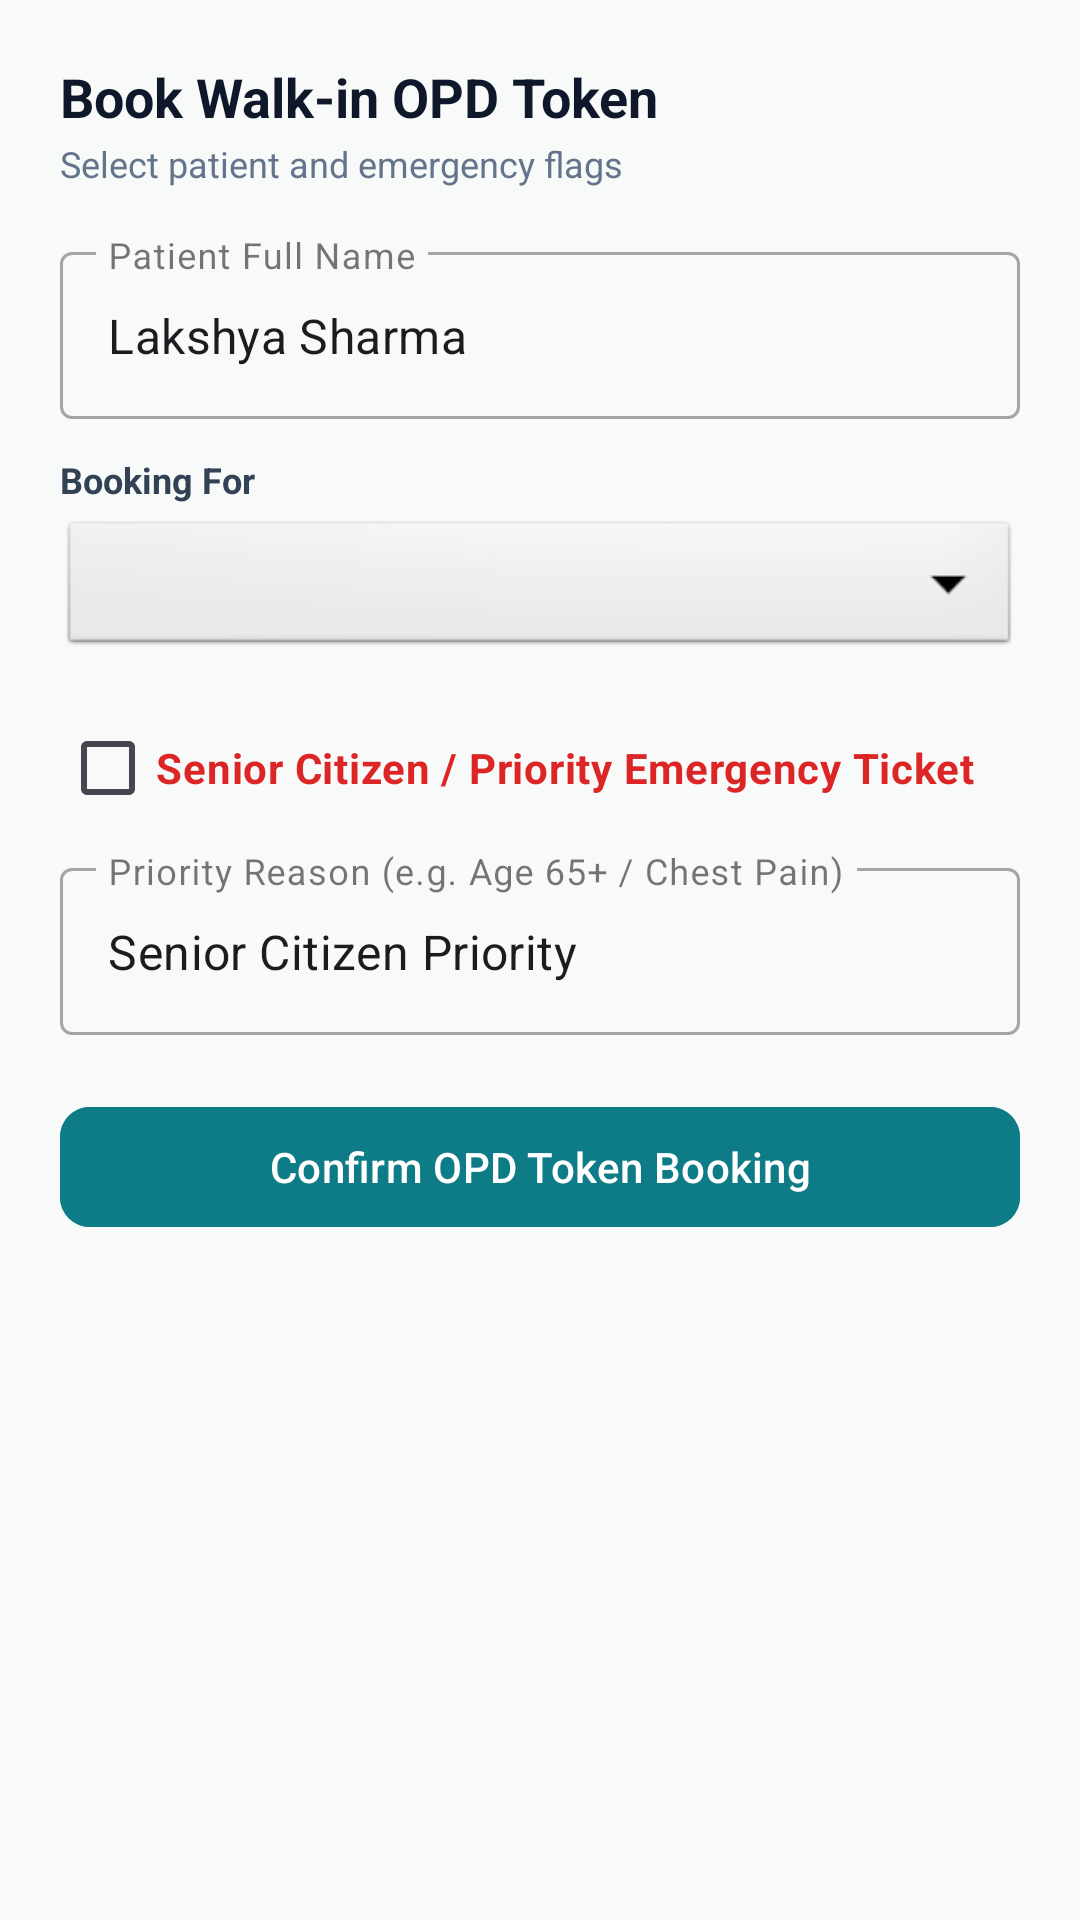

Write the Android layout XML for this screen, with the resource values it uses.
<!-- AndroidManifest.xml: application theme Theme.HospitalQswiftAPP -->
<!-- res/layout/dialog_issue_token.xml -->
<?xml version="1.0" encoding="utf-8"?>
<LinearLayout 
    xmlns:android="http://schemas.android.com/apk/res/android"
    xmlns:app="http://schemas.android.com/apk/res-auto"
    android:layout_width="match_parent"
    android:layout_height="wrap_content"
    android:orientation="vertical"
    android:padding="20dp">

    <TextView
        android:layout_width="match_parent"
        android:layout_height="wrap_content"
        android:text="Book Walk-in OPD Token"
        android:textColor="#0F172A"
        android:textSize="18sp"
        android:textStyle="bold" />

    <TextView
        android:id="@+id/tvDialogSub"
        android:layout_width="match_parent"
        android:layout_height="wrap_content"
        android:layout_marginTop="2dp"
        android:text="Select patient and emergency flags"
        android:textColor="#64748B"
        android:textSize="12sp" />

    
    <com.google.android.material.textfield.TextInputLayout
        style="@style/Widget.MaterialComponents.TextInputLayout.OutlinedBox"
        android:layout_width="match_parent"
        android:layout_height="wrap_content"
        android:layout_marginTop="16dp"
        android:hint="Patient Full Name">

        <com.google.android.material.textfield.TextInputEditText
            android:id="@+id/etPatientName"
            android:layout_width="match_parent"
            android:layout_height="wrap_content"
            android:text="Lakshya Sharma" />
    </com.google.android.material.textfield.TextInputLayout>

    
    <TextView
        android:layout_width="wrap_content"
        android:layout_height="wrap_content"
        android:layout_marginTop="12dp"
        android:text="Booking For"
        android:textColor="#334155"
        android:textSize="12sp"
        android:textStyle="bold" />

    <Spinner
        android:id="@+id/spFamilyMember"
        android:layout_width="match_parent"
        android:layout_height="48dp"
        android:layout_marginTop="4dp"
        android:background="@android:drawable/btn_dropdown" />

    
    <com.google.android.material.checkbox.MaterialCheckBox
        android:id="@+id/cbPriority"
        android:layout_width="match_parent"
        android:layout_height="wrap_content"
        android:layout_marginTop="12dp"
        android:text="Senior Citizen / Priority Emergency Ticket"
        android:textColor="#DC2626"
        android:textStyle="bold" />

    <com.google.android.material.textfield.TextInputLayout
        android:id="@+id/priorityReasonLayout"
        style="@style/Widget.MaterialComponents.TextInputLayout.OutlinedBox"
        android:layout_width="match_parent"
        android:layout_height="wrap_content"
        android:layout_marginTop="4dp"
        android:hint="Priority Reason (e.g. Age 65+ / Chest Pain)">

        <com.google.android.material.textfield.TextInputEditText
            android:id="@+id/etPriorityReason"
            android:layout_width="match_parent"
            android:layout_height="wrap_content"
            android:text="Senior Citizen Priority" />
    </com.google.android.material.textfield.TextInputLayout>

    <com.google.android.material.button.MaterialButton
        android:id="@+id/btnConfirmBooking"
        android:layout_width="match_parent"
        android:layout_height="48dp"
        android:layout_marginTop="20dp"
        android:backgroundTint="#0E7C86"
        android:text="Confirm OPD Token Booking"
        android:textColor="@android:color/white"
        android:textSize="14sp"
        app:cornerRadius="10dp" />

</LinearLayout>
<!-- resources referenced by this layout -->
<resources>
  <style name="Theme.HospitalQswiftAPP" parent="Base.Theme.HospitalQswiftAPP" />
  <style name="Base.Theme.HospitalQswiftAPP" parent="Theme.Material3.DayNight.NoActionBar">
          
          <item name="colorPrimary">@color/clinical_500</item>
          <item name="colorOnPrimary">@color/white</item>
          <item name="colorContainer">@color/clinical_50</item>
          <item name="android:statusBarColor">@color/clinical_700</item>
          <item name="android:windowBackground">@color/paper_bg</item>
      </style>
  <color name="clinical_500">#0E7C86</color>
  <color name="white">#FFFFFFFF</color>
  <color name="clinical_50">#E6F4F5</color>
  <color name="clinical_700">#084F56</color>
  <color name="paper_bg">#F8FAF9</color>
</resources>
